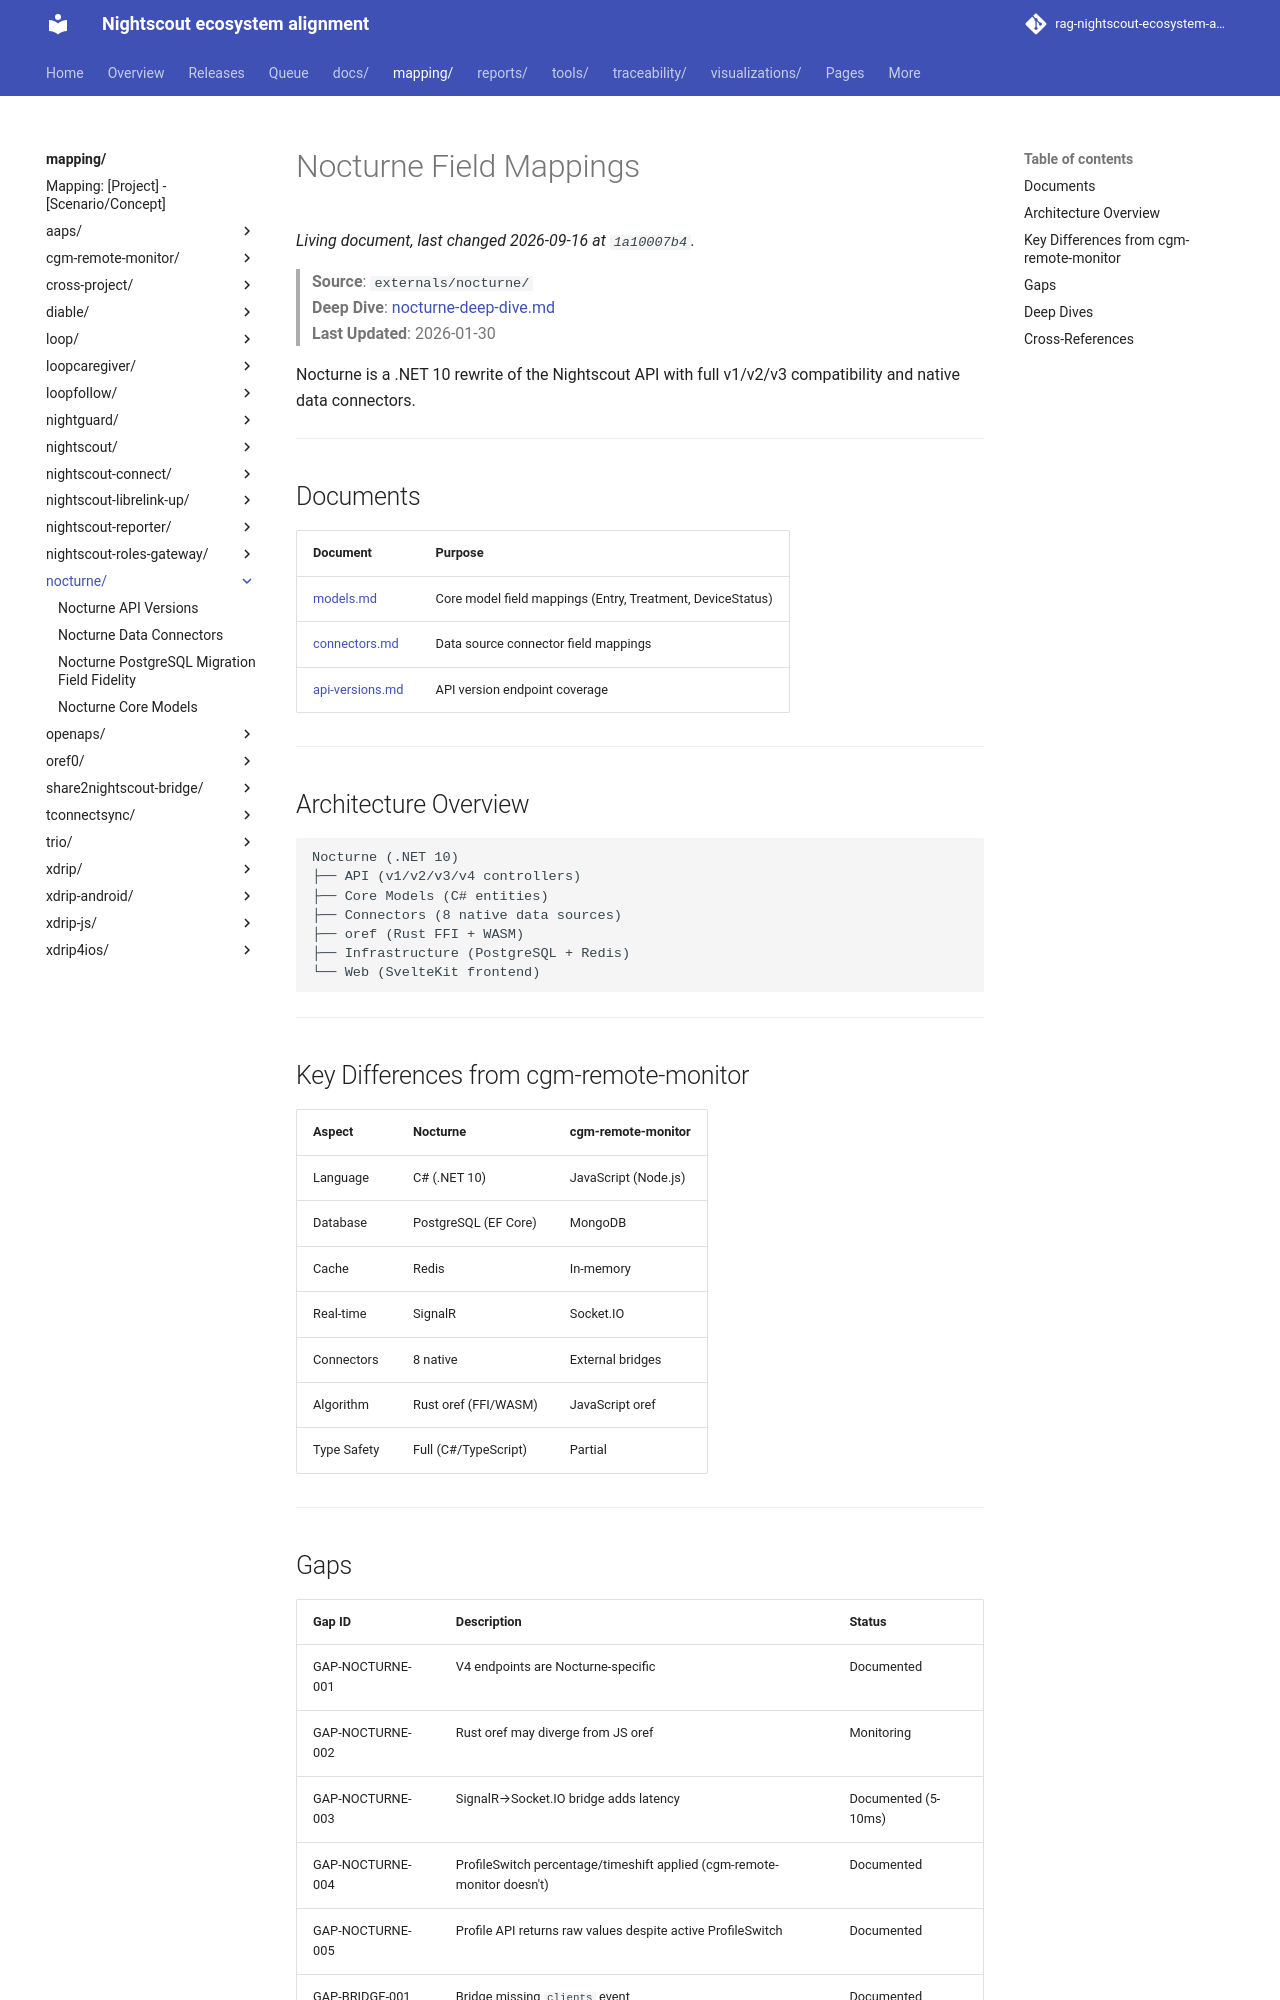

repository: bewest/rag-nightscout-ecosystem-alignment · page: mapping/nocturne/index.html · generator: mkdocs

# Nocturne Field Mappings

> **Source**: `externals/nocturne/`  
> **Deep Dive**: [nocturne-deep-dive.md](../../docs/10-domain/nocturne-deep-dive.md)  
> **Last Updated**: 2026-01-30

Nocturne is a .NET 10 rewrite of the Nightscout API with full v1/v2/v3 compatibility and native data connectors.

---

## Documents

| Document | Purpose |
|----------|---------|
| [models.md](models.md) | Core model field mappings (Entry, Treatment, DeviceStatus) |
| [connectors.md](connectors.md) | Data source connector field mappings |
| [api-versions.md](api-versions.md) | API version endpoint coverage |

---

## Architecture Overview

```
Nocturne (.NET 10)
├── API (v1/v2/v3/v4 controllers)
├── Core Models (C# entities)
├── Connectors (8 native data sources)
├── oref (Rust FFI + WASM)
├── Infrastructure (PostgreSQL + Redis)
└── Web (SvelteKit frontend)
```

---

## Key Differences from cgm-remote-monitor

| Aspect | Nocturne | cgm-remote-monitor |
|--------|----------|-------------------|
| Language | C# (.NET 10) | JavaScript (Node.js) |
| Database | PostgreSQL (EF Core) | MongoDB |
| Cache | Redis | In-memory |
| Real-time | SignalR | Socket.IO |
| Connectors | 8 native | External bridges |
| Algorithm | Rust oref (FFI/WASM) | JavaScript oref |
| Type Safety | Full (C#/TypeScript) | Partial |

---
